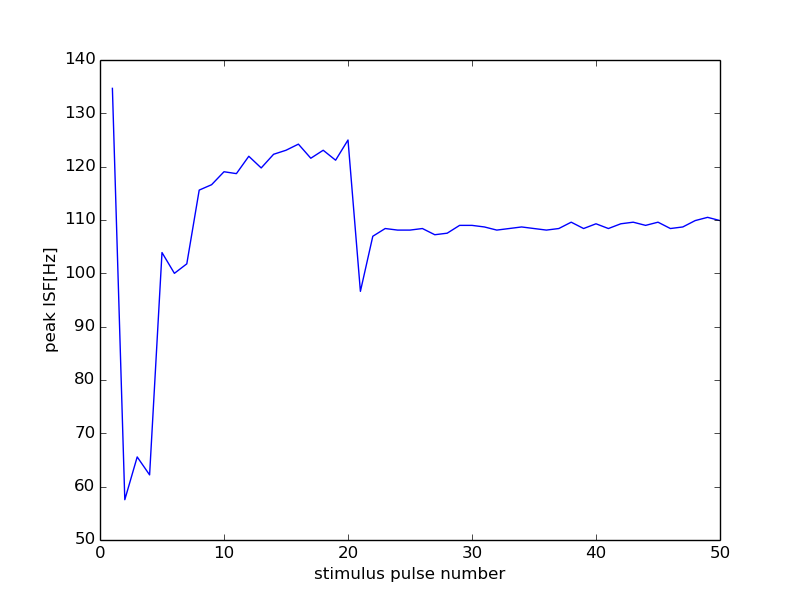

Data behind this chart, as committed beside it:
21000, 12000
0, 0
1, 134.7
2, 57.55
3, 65.57
4, 62.21
5, 103.9
6, 100.0
7, 101.8
8, 115.6
9, 116.6
10, 119
11, 118.7
12, 122
13, 119.8
14, 122.3
15, 123.1
16, 124.2
17, 121.6
18, 123.1
19, 121.2
20, 125.0
21, 96.62
22, 107
23, 108.4
24, 108.1
25, 108.1
26, 108.4
27, 107.2
28, 107.5
29, 109
30, 109
31, 108.7
32, 108.1
33, 108.4
34, 108.7
35, 108.4
36, 108.1
37, 108.4
38, 109.6
39, 108.4
40, 109.3
41, 108.4
42, 109.3
43, 109.6
44, 109
45, 109.6
46, 108.4
47, 108.7
48, 109.9
49, 110.5
50, 109.9
